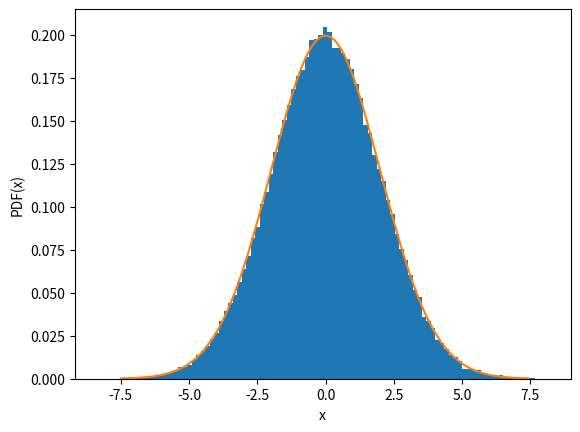

Recreate this plot in Python.
"""Write a script to generate N = 10^5 Gaussian deviates with the Box - Muller method.
Assume sigma = 2 and that the gaussian is centered on zero"""

import random
import numpy as np
import matplotlib.pyplot as plt
N = 1e5
sigma = 2
def box_muller(z1, z2):
    r = np.sqrt(-2 * (sigma**2) * np.log(1 - z1))
    theta = 2 * np.pi * z2
    x = r * np.cos(theta)   #if we want a different mean value we can shift, tipo x = r cos(theta) -2 è centrata su -2
    y = r * np.sin(theta)
    return x, y

def gaussian(x):
    y = (1 / (np.sqrt(2 * np.pi) * sigma) * np.exp(-(1/2) * (x / sigma)**2))
    return y


x_values = []
y_values = []
gaussian_values = []


z1 = np.random.random(int(N))
z2 = np.random.random(int(N))
x = box_muller(z1, z2)[0]
y = box_muller(z1, z2)[1]
# note you obtain two gaussian distributed variable x and y
plt.hist(x, density=True, bins=100)
x_val = np.arange(-7.5, 7.5, 0.1)
gauss_val = np.vectorize(gaussian)
plt.plot(x_val, gauss_val(x_val))
plt.xlabel("x")
plt.ylabel("PDF(x)")
plt.show()

"""Con funzioni già esistenti in python:"""
sample1 = np.random.normal(loc=0.0, scale=2.0, size=(2,2)) #genera un valore estratto da pdf gaussiana con mean value = loc, std dev = scale
sample2 = random.gauss(0.0, 2.0) #primo argomento mean value, secondo std dev